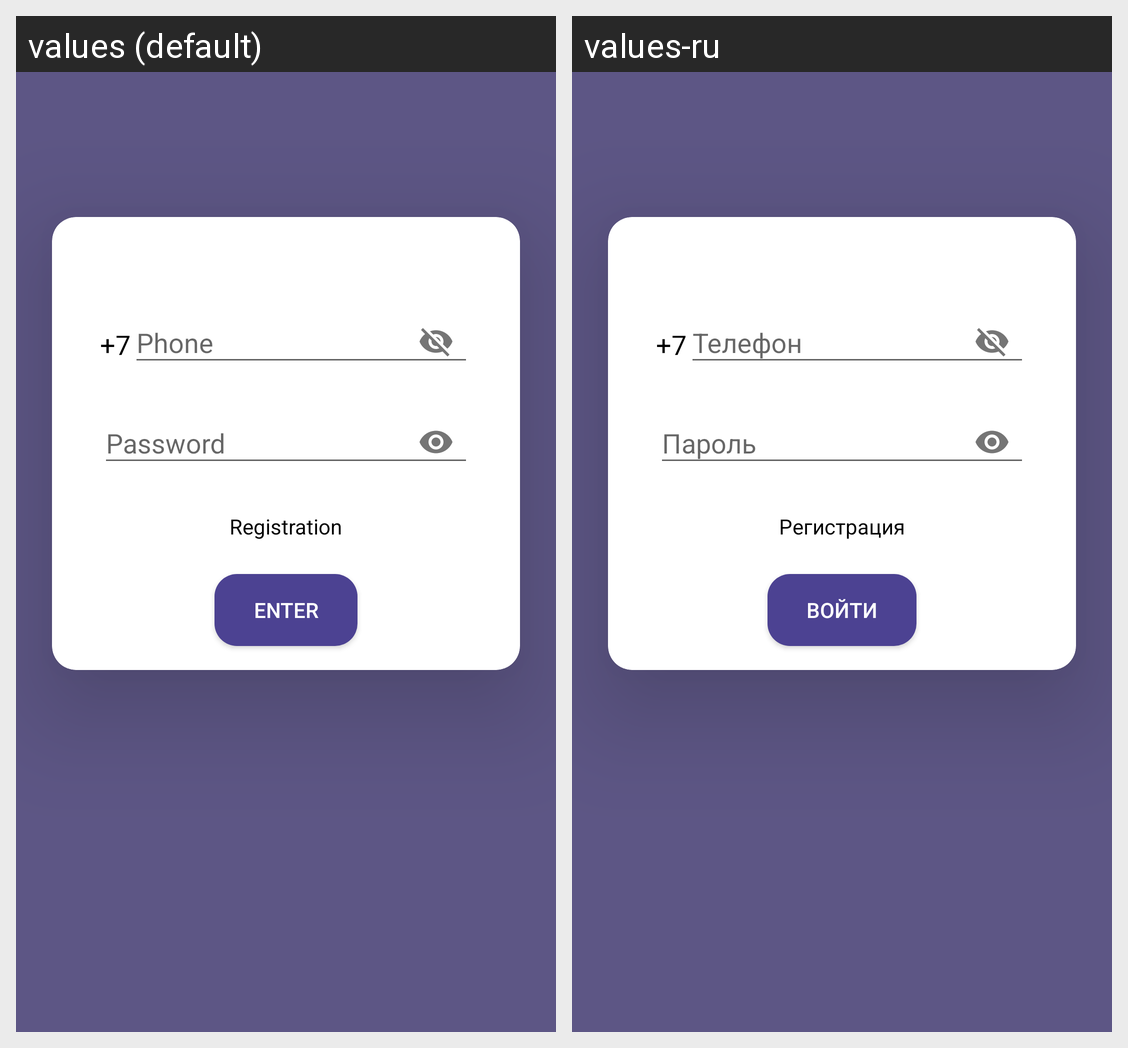

Strings drawn on this Android screen and how each of the app's shown locales translates them:
Android screen res/layout/fragment_authorization.xml rendered under 2 locales, left to right: values (default), values-ru. Device: Nexus 5 (rendered at 1080×1920; each locale shown at half size, 540×960, under a caption strip naming it); theme AppTheme.
Strings drawn on this screen, with the default value and each locale's value (text and hints the layout hard-codes, and strings that could not be matched under every locale, appear in the picture but are not listed):

phone
  values: Phone
  values-ru: Телефон

password
  values: Password
  values-ru: Пароль

registration
  values: Registration
  values-ru: Регистрация

enter
  values: Enter
  values-ru: Войти
